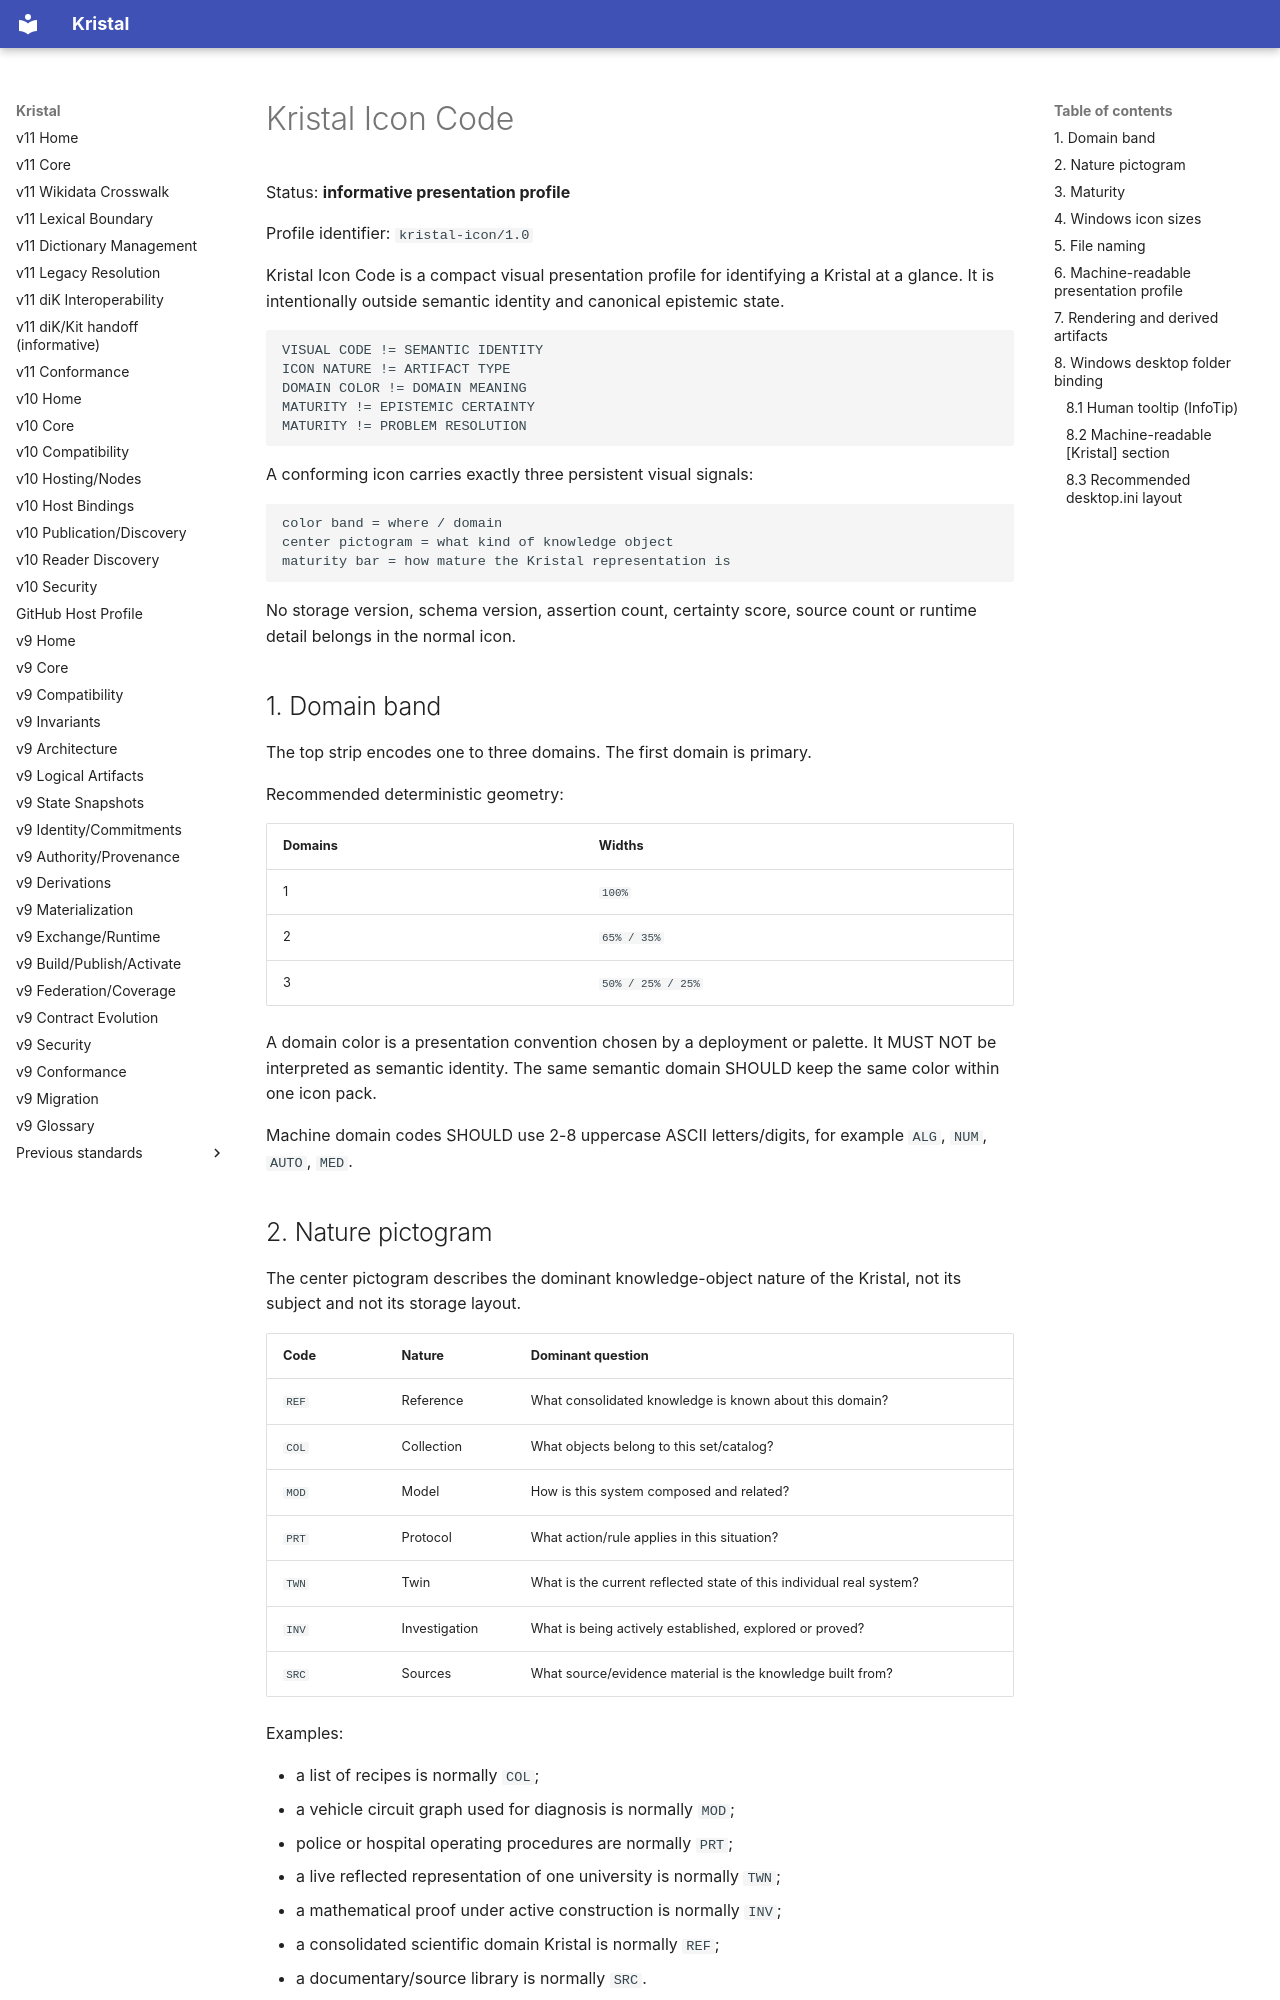

repository: Rejean-McCormick/Kristal-Framework · page: v8/Kristal-Icon-Code/index.html · generator: mkdocs

# Kristal Icon Code

Status: **informative presentation profile**

Profile identifier: `kristal-icon/1.0`

Kristal Icon Code is a compact visual presentation profile for identifying a Kristal at a glance. It is intentionally outside semantic identity and canonical epistemic state.

```text
VISUAL CODE != SEMANTIC IDENTITY
ICON NATURE != ARTIFACT TYPE
DOMAIN COLOR != DOMAIN MEANING
MATURITY != EPISTEMIC CERTAINTY
MATURITY != PROBLEM RESOLUTION
```

A conforming icon carries exactly three persistent visual signals:

```text
color band = where / domain
center pictogram = what kind of knowledge object
maturity bar = how mature the Kristal representation is
```

No storage version, schema version, assertion count, certainty score, source count or runtime detail belongs in the normal icon.

## 1. Domain band

The top strip encodes one to three domains. The first domain is primary.

Recommended deterministic geometry:

| Domains | Widths |
|---|---|
| 1 | `100%` |
| 2 | `65% / 35%` |
| 3 | `50% / 25% / 25%` |

A domain color is a presentation convention chosen by a deployment or palette. It MUST NOT be interpreted as semantic identity. The same semantic domain SHOULD keep the same color within one icon pack.

Machine domain codes SHOULD use 2-8 uppercase ASCII letters/digits, for example `ALG`, `NUM`, `AUTO`, `MED`.
